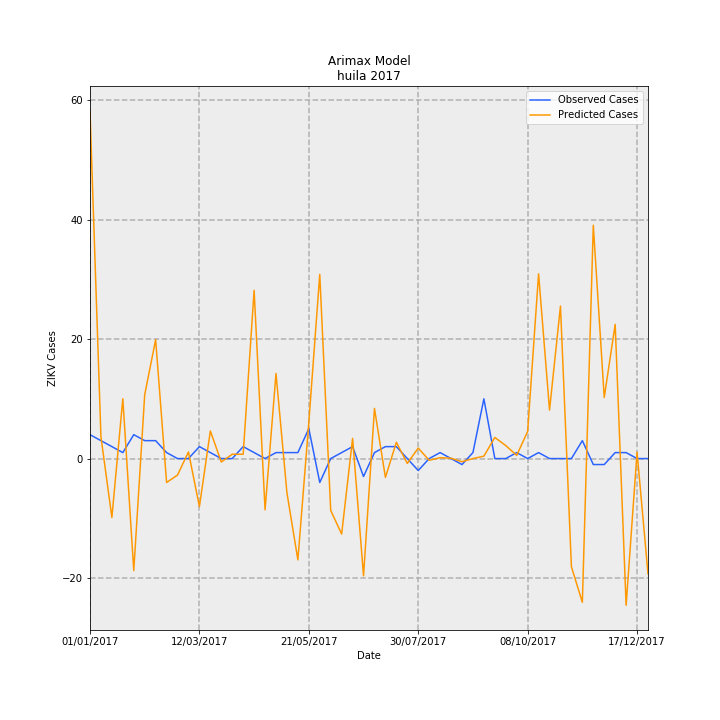

Data behind this chart, as committed beside it:
Date, predictions_incidence, observed_incidence, Predicted Cases, Observed Cases, error
01/01/2017, 5.035, 0.3464, 58.15, 4.0, -54.15
08/01/2017, 0.3149, 0.2598, 3.637, 3, -0.6366
15/01/2017, -0.8537, 0.1732, -9.858, 2.0, 11.86
22/01/2017, 0.8676, 0.08659, 10.02, 1.0, -9.019
29/01/2017, -1.624, 0.3464, -18.76, 4.0, 22.76
05/02/2017, 0.9252, 0.2598, 10.68, 3, -7.684
12/02/2017, 1.724, 0.2598, 19.9, 3, -16.9
19/02/2017, -0.3468, 0.08659, -4.005, 1.0, 5.005
26/02/2017, -0.2387, 0.0, -2.756, 0.0, 2.756
05/03/2017, 0.09635, 0.0, 1.113, 0.0, -1.113
12/03/2017, -0.6966, 0.1732, -8.045, 2.0, 10.04
19/03/2017, 0.4003, 0.08659, 4.622, 1.0, -3.622
26/03/2017, -0.04982, 0.0, -0.5753, 0.0, 0.5753
02/04/2017, 0.06264, 0.0, 0.7233, 0.0, -0.7233
09/04/2017, 0.06259, 0.1732, 0.7228, 2.0, 1.277
16/04/2017, 2.438, 0.08659, 28.16, 1.0, -27.16
23/04/2017, -0.743, 0.0, -8.581, 0.0, 8.581
30/04/2017, 1.233, 0.08659, 14.24, 1.0, -13.24
07/05/2017, -0.4961, 0.08659, -5.729, 1.0, 6.729
14/05/2017, -1.468, 0.08659, -16.95, 1.0, 17.95
21/05/2017, 0.5252, 0.433, 6.065, 5.0, -1.065
28/05/2017, 2.669, -0.3464, 30.82, -4.0, -34.82
04/06/2017, -0.7517, 0.0, -8.681, 0.0, 8.681
11/06/2017, -1.094, 0.08659, -12.63, 1.0, 13.63
18/06/2017, 0.2923, 0.1732, 3.376, 2.0, -1.376
25/06/2017, -1.7, -0.2598, -19.63, -3, 16.63
02/07/2017, 0.7264, 0.08659, 8.388, 1.0, -7.388
09/07/2017, -0.2733, 0.1732, -3.157, 2.0, 5.157
16/07/2017, 0.2358, 0.1732, 2.723, 2.0, -0.7228
23/07/2017, -0.0707, 0.0, -0.8165, 0.0, 0.8165
30/07/2017, 0.1522, -0.1732, 1.757, -2.0, -3.757
06/08/2017, -0.0251, 0.0, -0.2899, 0.0, 0.2899
13/08/2017, 0.01302, 0.08659, 0.1503, 1.0, 0.8497
20/08/2017, 0.004697, 0.0, 0.05424, 0.0, -0.05424
27/08/2017, -0.0454, -0.08659, -0.5243, -1.0, -0.4757
03/09/2017, 0.0001776, 0.08659, 0.00205, 1.0, 0.9979
10/09/2017, 0.035, 0.8659, 0.4042, 10.0, 9.596
17/09/2017, 0.3062, 0.0, 3.536, 0.0, -3.536
24/09/2017, 0.1884, 0.0, 2.175, 0.0, -2.175
01/10/2017, 0.04601, 0.08659, 0.5314, 1.0, 0.4686
08/10/2017, 0.3934, 0.0, 4.542, 0.0, -4.542
15/10/2017, 2.677, 0.08659, 30.92, 1.0, -29.92
22/10/2017, 0.7023, 0.0, 8.111, 0.0, -8.111
29/10/2017, 2.21, 0.0, 25.52, 0.0, -25.52
05/11/2017, -1.568, 0.0, -18.1, 0.0, 18.1
12/11/2017, -2.083, 0.2598, -24.05, 3, 27.05
19/11/2017, 3.381, -0.08659, 39.05, -1.0, -40.05
26/11/2017, 0.8849, -0.08659, 10.22, -1.0, -11.22
03/12/2017, 1.945, 0.08659, 22.46, 1.0, -21.46
10/12/2017, -2.126, 0.08659, -24.55, 1.0, 25.55
17/12/2017, 0.09202, 0.0, 1.063, 0.0, -1.063
24/12/2017, -1.671, 0.0, -19.29, 0.0, 19.29
